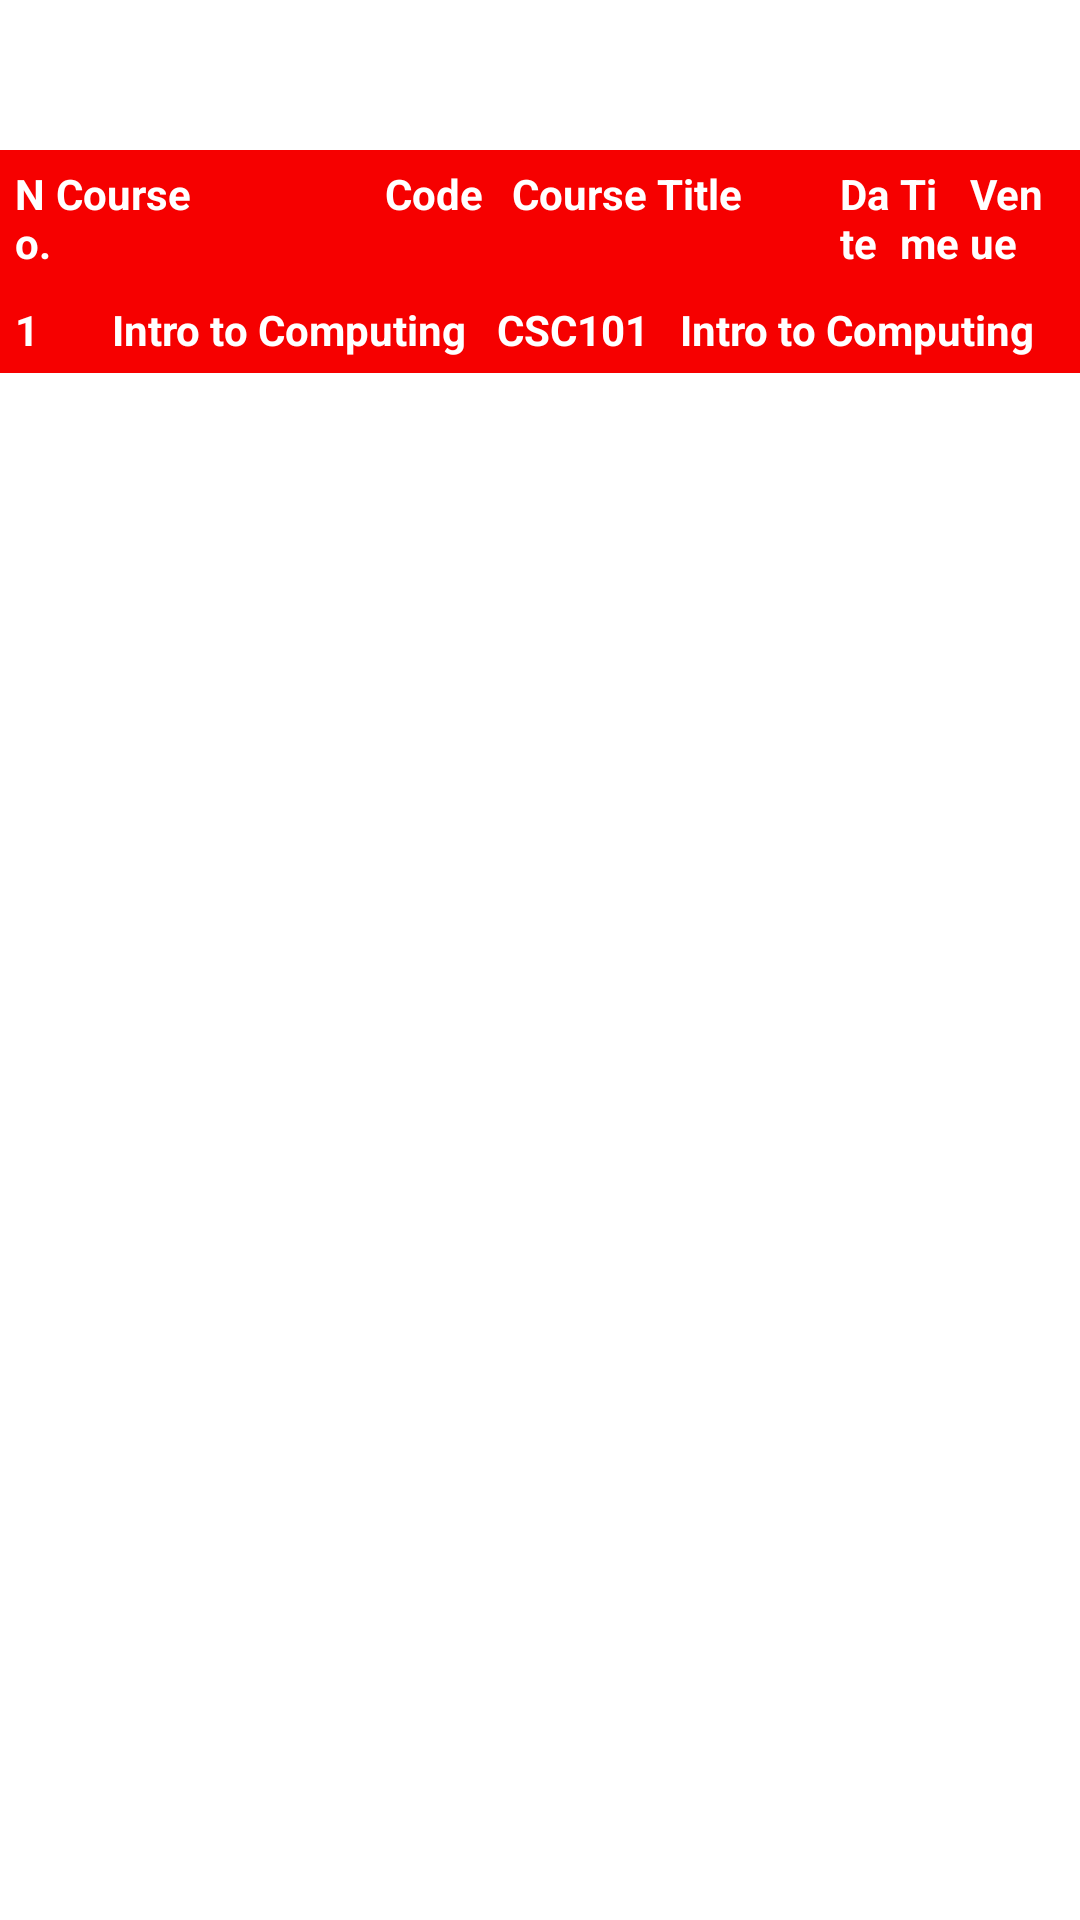

The Android layout XML behind this screen, and the referenced resources:
<!-- AndroidManifest.xml: application theme Theme.Uccapp -->
<!-- res/layout/fragment_timetable.xml -->
<?xml version="1.0" encoding="utf-8"?>
<layout xmlns:android="http://schemas.android.com/apk/res/android">
    <data>
        <variable
            name="studentModel"
            type="com.ucc.portal.uccapp.models.StudentViewModel" />
    </data>
    <androidx.coordinatorlayout.widget.CoordinatorLayout
        android:layout_width="match_parent"
        android:layout_height="match_parent">
        <LinearLayout
            android:layout_width="match_parent"
            android:layout_height="wrap_content"
            android:orientation="vertical">
            <TableLayout
                android:layout_width="match_parent"
                android:layout_height="match_parent"
                android:layout_marginTop="50dp">
                <TableRow android:background="@color/red_100"  android:padding="5dp">
                    <TextView
                        android:layout_width="wrap_content"
                        android:layout_height="wrap_content"
                        android:layout_weight="1"
                        android:textColor="@color/white"
                        android:textStyle="bold"
                        android:text="No."/>
                    <TextView
                        android:layout_width="wrap_content"
                        android:layout_height="wrap_content"
                        android:layout_weight="1"
                        android:textColor="@color/white"
                        android:textStyle="bold"
                        android:text="Course"/>
                    <TextView
                        android:layout_width="wrap_content"
                        android:layout_height="wrap_content"
                        android:layout_weight="1"
                        android:textColor="@color/white"
                        android:textStyle="bold"
                        android:text="Code"/>
                    <TextView
                        android:layout_width="wrap_content"
                        android:layout_height="wrap_content"
                        android:layout_weight="1"
                        android:textColor="@color/white"
                        android:textStyle="bold"
                        android:text="Course Title"/>
                    <TextView
                        android:layout_width="wrap_content"
                        android:layout_height="wrap_content"
                        android:layout_weight="1"
                        android:textColor="@color/white"
                        android:textStyle="bold"
                        android:text="Date"/>
                    <TextView
                        android:layout_width="wrap_content"
                        android:layout_height="wrap_content"
                        android:layout_weight="1"
                        android:textColor="@color/white"
                        android:textStyle="bold"
                        android:text="Time"/>
                    <TextView
                        android:layout_width="wrap_content"
                        android:layout_height="wrap_content"
                        android:layout_weight="1"
                        android:textColor="@color/white"
                        android:textStyle="bold"
                        android:text="Venue"/>
                </TableRow>
                <TableRow android:background="@color/red_100" android:padding="5dp">
                    <TextView
                        android:layout_width="wrap_content"
                        android:layout_height="wrap_content"
                        android:layout_weight="1"
                        android:text="1"
                        android:textColor="@color/white"
                        android:textStyle="bold"/>
                    <TextView
                        android:layout_width="wrap_content"
                        android:layout_height="wrap_content"
                        android:layout_weight="1"
                        android:text="Intro to Computing"
                        android:textColor="@color/white"
                        android:textStyle="bold"/>
                    <TextView
                        android:layout_width="wrap_content"
                        android:layout_height="wrap_content"
                        android:layout_weight="1"
                        android:text="CSC101"
                        android:textColor="@color/white"
                        android:textStyle="bold"/>
                    <TextView
                        android:layout_width="wrap_content"
                        android:layout_height="wrap_content"
                        android:layout_weight="1"
                        android:text="Intro to Computing"
                        android:textColor="@color/white"
                        android:textStyle="bold"/>
                </TableRow>
            </TableLayout>
        </LinearLayout>
    </androidx.coordinatorlayout.widget.CoordinatorLayout>
</layout>
<!-- resources referenced by this layout -->
<resources>
  <color name="red_100">#F60000</color>
  <color name="white">#FFFFFFFF</color>
  <style name="Theme.Uccapp" parent="Theme.MaterialComponents.DayNight.NoActionBar">
          
          <item name="colorPrimary">@color/red_200</item>
          <item name="colorPrimaryVariant">@color/red_300</item>
          <item name="colorOnPrimary">@color/white</item>
          
          <item name="colorSecondary">@color/teal_200</item>
          <item name="colorSecondaryVariant">@color/teal_700</item>
          <item name="colorOnSecondary">@color/black</item>
          
          <item name="android:statusBarColor" tools:targetApi="l">?attr/colorPrimaryVariant</item>
          
          <item name="windowNoTitle">true</item>
  
          <item name="android:toolbarStyle" tools:targetApi="l">?attr/colorPrimaryVariant</item>
      </style>
  <color name="red_200">#B50000</color>
  <color name="red_300">#7F0000</color>
  <color name="teal_200">#FF03DAC5</color>
  <color name="teal_700">#FF018786</color>
  <color name="black">#FF000000</color>
</resources>
